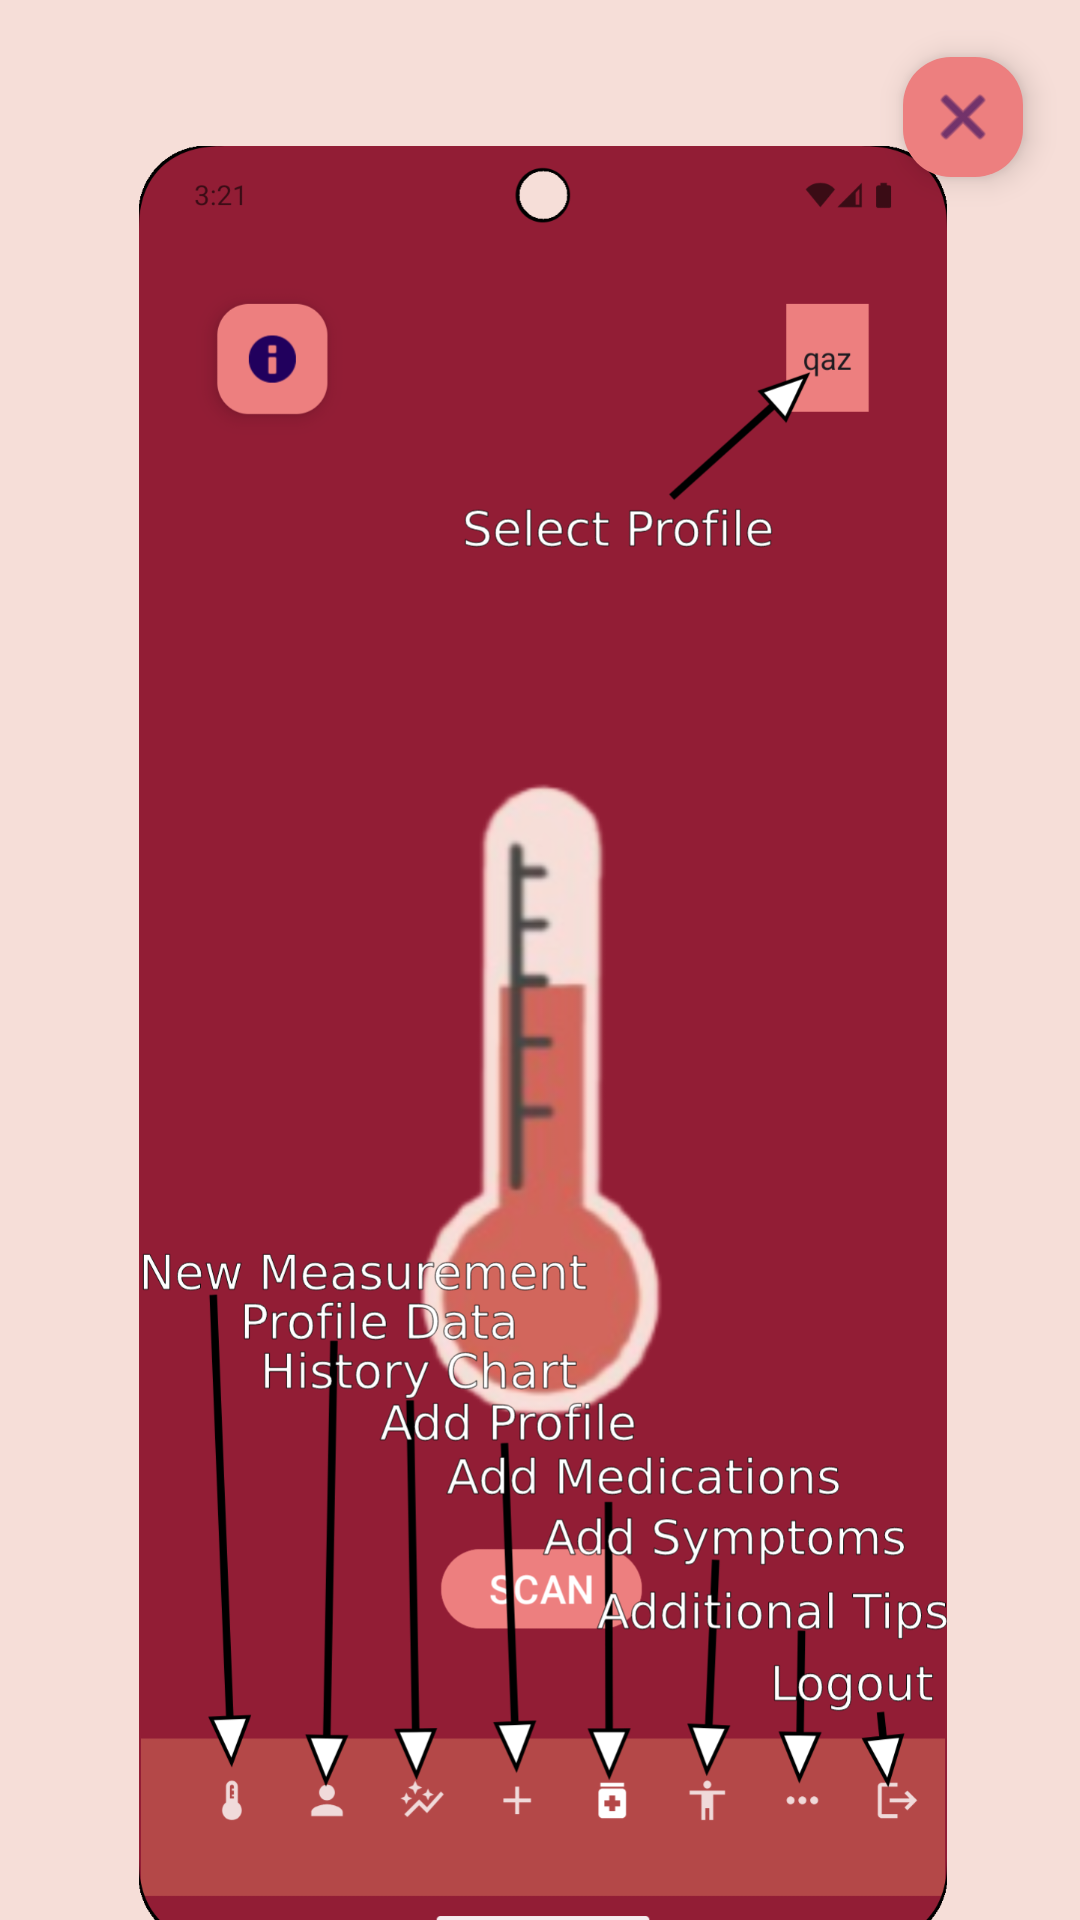

Android layout source for this screen:
<!-- AndroidManifest.xml: application theme Base.Theme.Coen390_FeverApp -->
<!-- res/layout/fragment_insert_info.xml -->
<?xml version="1.0" encoding="utf-8"?>
<FrameLayout xmlns:android="http://schemas.android.com/apk/res/android"
    xmlns:app="http://schemas.android.com/apk/res-auto"
    xmlns:tools="http://schemas.android.com/tools"
    android:layout_width="match_parent"
    android:layout_height="match_parent"
    tools:context=".InsertInfoFragment">

    <androidx.constraintlayout.widget.ConstraintLayout
        android:layout_width="match_parent"
        android:layout_height="match_parent"
        android:background="@color/pink_background">

        <com.google.android.material.floatingactionbutton.FloatingActionButton
            android:id="@+id/closeFAB"
            android:layout_width="wrap_content"
            android:layout_height="wrap_content"
            android:layout_marginTop="15dp"
            android:layout_marginEnd="15dp"
            android:clickable="true"
            android:src="@android:drawable/ic_menu_close_clear_cancel"
            app:backgroundTint="#ED7F7F"
            app:fabCustomSize="40dp"
            app:layout_constraintEnd_toEndOf="parent"
            app:layout_constraintTop_toTopOf="parent" />

        <ImageView
            android:id="@+id/infoImageView"
            android:layout_width="272dp"
            android:layout_height="599dp"
            android:layout_marginStart="64dp"
            android:layout_marginTop="64dp"
            android:layout_marginEnd="64dp"
            android:layout_marginBottom="8dp"
            android:src="@drawable/instructions"
            app:layout_constraintBottom_toBottomOf="parent"
            app:layout_constraintEnd_toEndOf="parent"
            app:layout_constraintHorizontal_bias="0.482"
            app:layout_constraintStart_toStartOf="parent"
            app:layout_constraintTop_toTopOf="parent" />

    </androidx.constraintlayout.widget.ConstraintLayout>
</FrameLayout>
<!-- resources referenced by this layout -->
<resources>
  <color name="pink_background">#F6DED8</color>
  <!-- drawable instructions: png bitmap (drawable, 455331 bytes) -->
  <style name="Base.Theme.Coen390_FeverApp" parent="Theme.Material3.DayNight.NoActionBar">
          <item name="android:statusBarColor">@color/fever_app_background</item>
          <item name="android:windowDrawsSystemBarBackgrounds">true</item>
      </style>
  <color name="fever_app_background">#921D35</color>
</resources>
